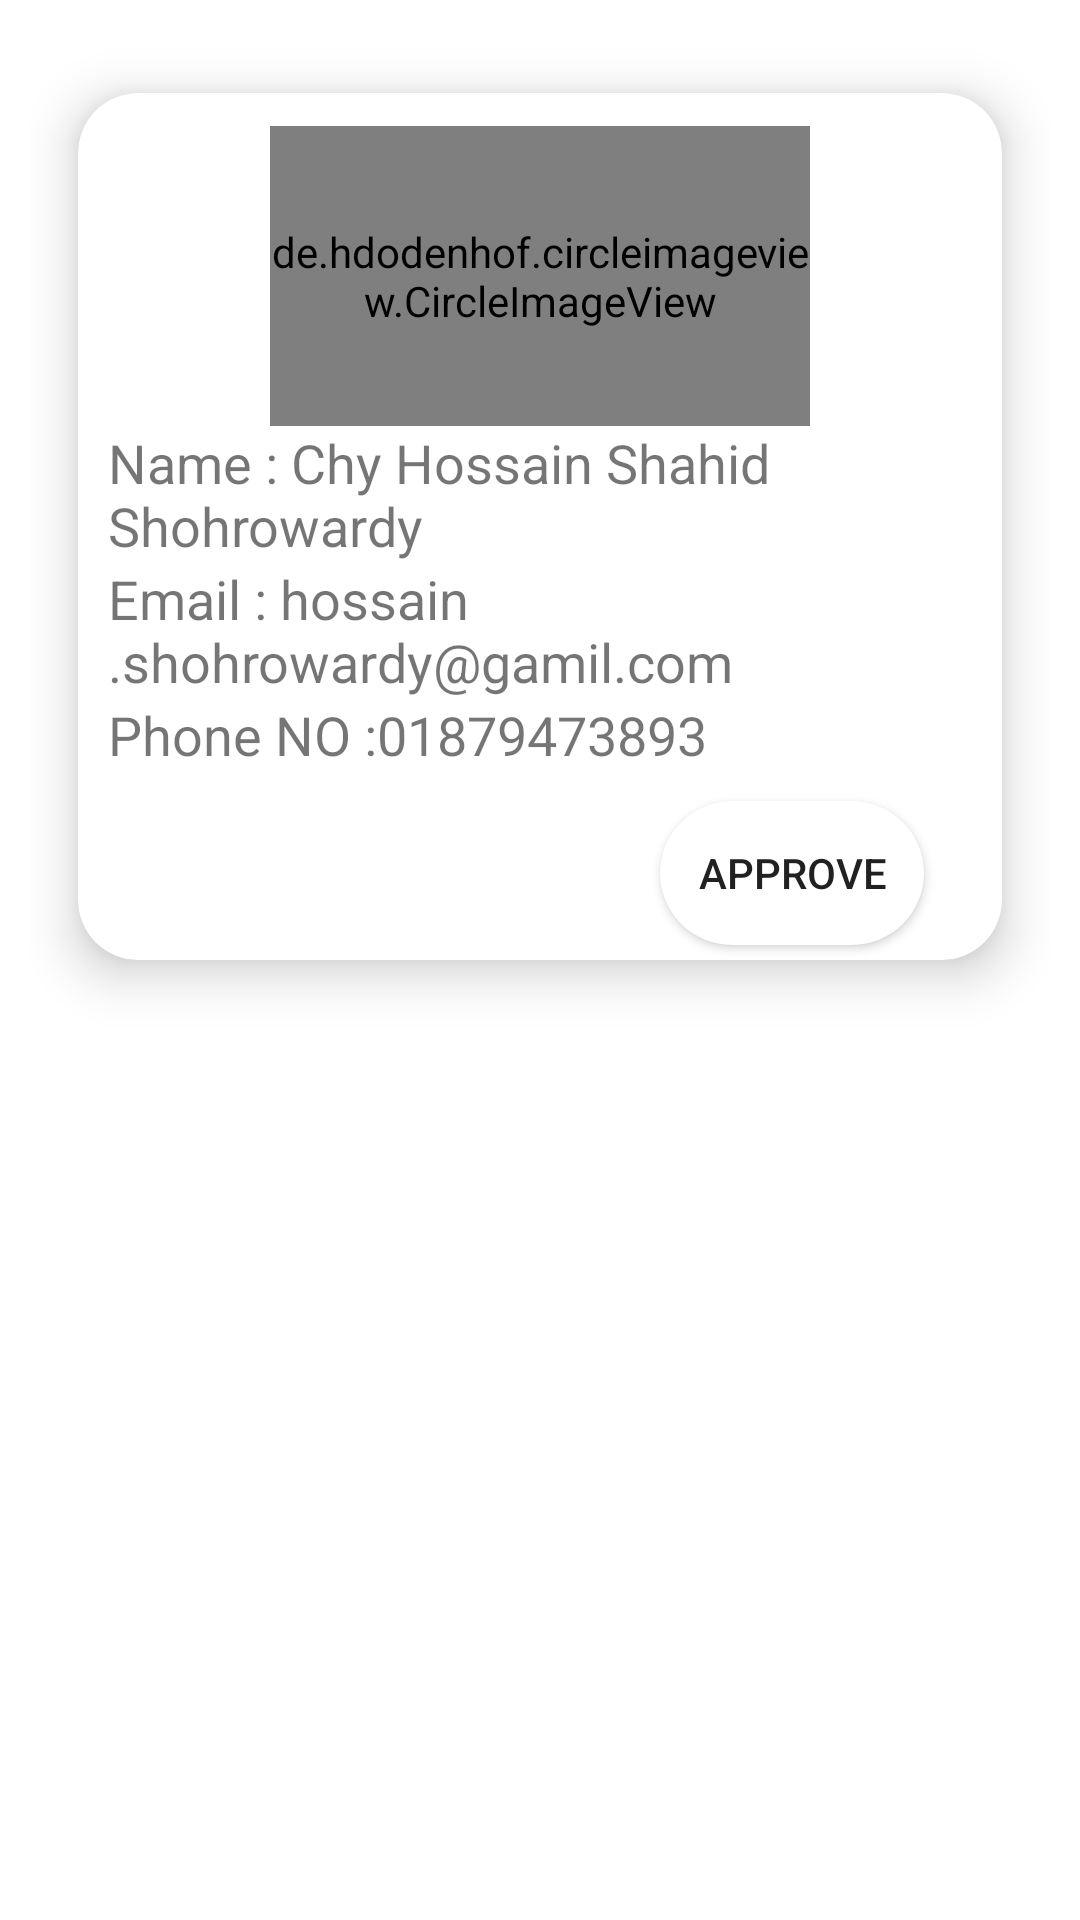

Here is an Android app screen rendered from its layout file. Give the layout XML and the strings, colors and styles it references.
<!-- AndroidManifest.xml: application theme Theme.ResturantFoodReduction -->
<!-- res/layout/single_customer_info.xml -->
<?xml version="1.0" encoding="utf-8"?>
<RelativeLayout xmlns:android="http://schemas.android.com/apk/res/android"
    android:layout_width="match_parent"
    android:layout_height="wrap_content"
    android:padding="10dp"
    xmlns:app="http://schemas.android.com/apk/res-auto">
    <androidx.cardview.widget.CardView
        android:layout_width="wrap_content"
        android:layout_height="wrap_content"
        android:layout_gravity="center"
        app:cardCornerRadius="20dp"
        app:cardElevation="10dp"
        app:cardUseCompatPadding="true"
        style="@style/CardView.Light">

        <RelativeLayout
            android:layout_width="match_parent"
            android:layout_height="wrap_content"
            android:paddingLeft="10dp"
            android:paddingTop="11dp"
            android:paddingRight="11dp">

            <de.hdodenhof.circleimageview.CircleImageView
                android:id="@+id/img_customer"
                android:layout_width="180dp"
                android:layout_height="100dp"
                android:src="@drawable/food_default"
                android:layout_centerHorizontal="true"
                app:civ_border_width="2dp"
                app:civ_border_color="#FF000000"
                />



            <TextView
                android:id="@+id/name_customer"
                android:layout_width="match_parent"
                android:layout_height="wrap_content"
                android:layout_below="@id/img_customer"
                android:text="Name : Chy Hossain Shahid Shohrowardy"
                android:textColor="@color/quantum_orange700"
                android:textSize="18sp" />


            <TextView
                android:id="@+id/email_customer"
                android:layout_width="wrap_content"
                android:layout_height="wrap_content"
                android:layout_below="@id/name_customer"

                android:text="Email : hossain.shohrowardy@gamil.com "
                android:textColor="@color/quantum_orange700"
                android:textSize="18dp" />
            <TextView
                android:id="@+id/phone_customer"
                android:layout_width="wrap_content"
                android:layout_height="wrap_content"
                android:layout_below="@id/email_customer"
                android:text="Phone NO :01879473893 "
                android:textColor="@color/quantum_orange700"
                android:textSize="18dp" />
            <Button
                android:id="@+id/approve_customer"
                android:layout_width="wrap_content"
                android:layout_height="wrap_content"
                android:layout_below="@id/phone_customer"
                android:layout_alignParentEnd="true"
                android:layout_marginTop="10dp"
                android:layout_marginRight="15dp"
                android:layout_marginBottom="5dp"
                android:background="@drawable/log_button"
                android:text="Approve">

            </Button>








        </RelativeLayout>
    </androidx.cardview.widget.CardView>

</RelativeLayout>
<!-- resources referenced by this layout -->
<resources>
  <!-- drawable log_button (drawable) -->
  <?xml version="1.0" encoding="utf-8"?>
  <selector xmlns:android="http://schemas.android.com/apk/res/android">
      <item>
          <shape android:shape="rectangle">
              <solid android:color="@color/white"></solid>
              <corners android:radius="45dp"></corners>
  
          </shape>
      </item>
  
  </selector>
  <style name="Theme.ResturantFoodReduction" parent="Theme.MaterialComponents.Light">
          
          <item name="colorPrimary">@color/quantum_lime500</item>
          <item name="colorPrimaryVariant">@color/quantum_deeporange700</item>
          <item name="colorOnPrimary">@color/quantum_deeporange50</item>
          
          <item name="colorSecondary">@color/teal_200</item>
          <item name="colorSecondaryVariant">@color/teal_700</item>
          <item name="colorOnSecondary">@color/black</item>
          
          <item name="android:statusBarColor" tools:targetApi="l">?attr/colorPrimaryVariant</item>
          
      </style>
  <color name="white">#FFFFFFFF</color>
  <color name="teal_200">#FF03DAC5</color>
  <color name="teal_700">#FF018786</color>
  <color name="black">#FF000000</color>
</resources>
